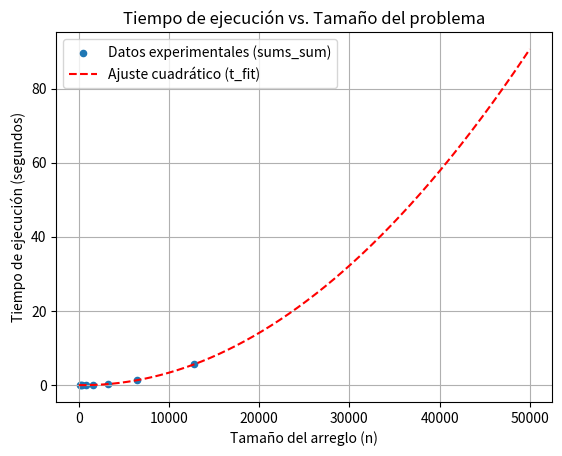

This chart was generated by the following Python code:
''' 
Librerías a instalar: pip install numpy matplotlib scipy pandas tqdm
    NumPy (numpy): Generar arreglos aleatorios.
    Matplotlib (matplotlib): Crear gráficos.
    SciPy (scipy.optimize): Ajustar la ecuación cuadrática con curve_fit().
    Pandas (pandas): Manejar los datos de ejecución para graficar.
    tqdm (tqdm): Mostrar barra de progreso.
'''
import numpy as np
import matplotlib.pyplot as plt
import pandas as pd
from scipy.optimize import curve_fit
from time import perf_counter
from tqdm import tqdm  # Importar barra de progreso

# algoritmo suma de sumas
def sums_sum(array):
    sum_s = 0
    for m in range(len(array)): # se itera por el arreglo con m
        sum_m = 0
        for k in range(m + 1):
            sum_m += array[k] # se suman los elementos en el arreglo de k a m + 1
        sum_s += sum_m # se suma el valor de sum_m en cada iteracion a sum_s
    return sum_s # se devuelve la suma de sumas

# datos experimentales
SIZES = [100 * (2 ** i) for i in range(8)]  # 100, 200, 400, ..., 12800
exec_times = [None] * len(SIZES)  # Lista para guardar tiempos

# ejecutar sumas con barra de progreso
with tqdm(total=len(SIZES), desc="Ejecutando SUMS-SUM", unit="iter") as pbar:
    for i, n in enumerate(SIZES):  # por cada valor de los datos experimentales
        start = perf_counter()
        array = np.random.randint(-10, 10, n)  # generar arreglo aleatorio con n de distintos tamaños
        sums_sum(array)  # ejecutar el algoritmo
        end = perf_counter()
        exec_times[i] = end - start  # Guardar tiempo de ejecución
        pbar.update(1)  # Actualizar la barra de progreso

# modelo de la ecuación cuadrática
def quadratic_model(x, a, b, c):
    return a * x**2 + b * x + c

# ajustar ecuación cuadrática a los datos experimentales
opt_params, _ = curve_fit(quadratic_model, SIZES, exec_times)
a, b, c = opt_params

# imprimir tiempos y valores de los datos experimentales
print("\nValores obtenidos (n, t):")
for i in range(len(SIZES)):
    print(f"n = {SIZES[i]:5}, t = {exec_times[i]:.6f} s")

# valores para graficar los datos experimentales
df = pd.DataFrame({"n": SIZES, "t": exec_times})

# valores para graficar t fit
df_fit = pd.DataFrame({
    "n": range(50_000),
    "t_fit": [quadratic_model(x, *opt_params) for x in range(50_000)]
})

# gráfica
ax = df.plot.scatter("n", "t", label="Datos experimentales (sums_sum)")
df_fit.plot(ax=ax, x="n", y="t_fit", ls="--", color="red", label="Ajuste cuadrático (t_fit)")

plt.title("Tiempo de ejecución vs. Tamaño del problema")
plt.xlabel("Tamaño del arreglo (n)")
plt.ylabel("Tiempo de ejecución (segundos)")
plt.grid()
plt.show()
